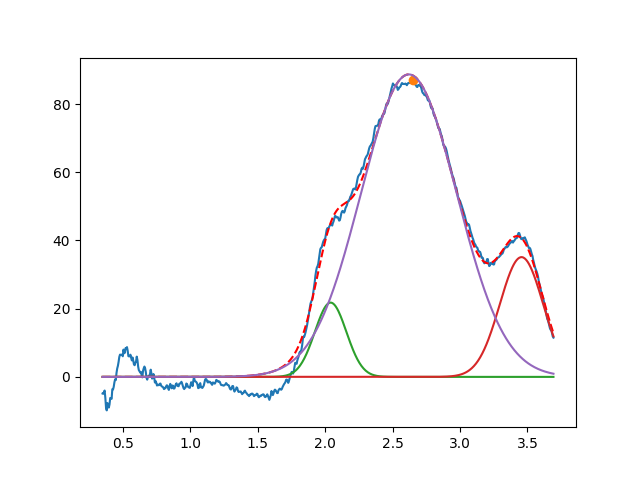

The file beside this chart, header and first rows:
2.040714590765755787e+00, 2.177289889510645438e+01, 2.753112810898623586e-01, 9.999999999999998890e-01
3.455939389504491199e+00, 3.511156262541496886e+01, 3.790608250780871935e-01, 9.999999999999998890e-01
2.620463967377588244e+00, 8.868335948092244791e+01, 8.362844531370648982e-01, 9.999999999999998890e-01
